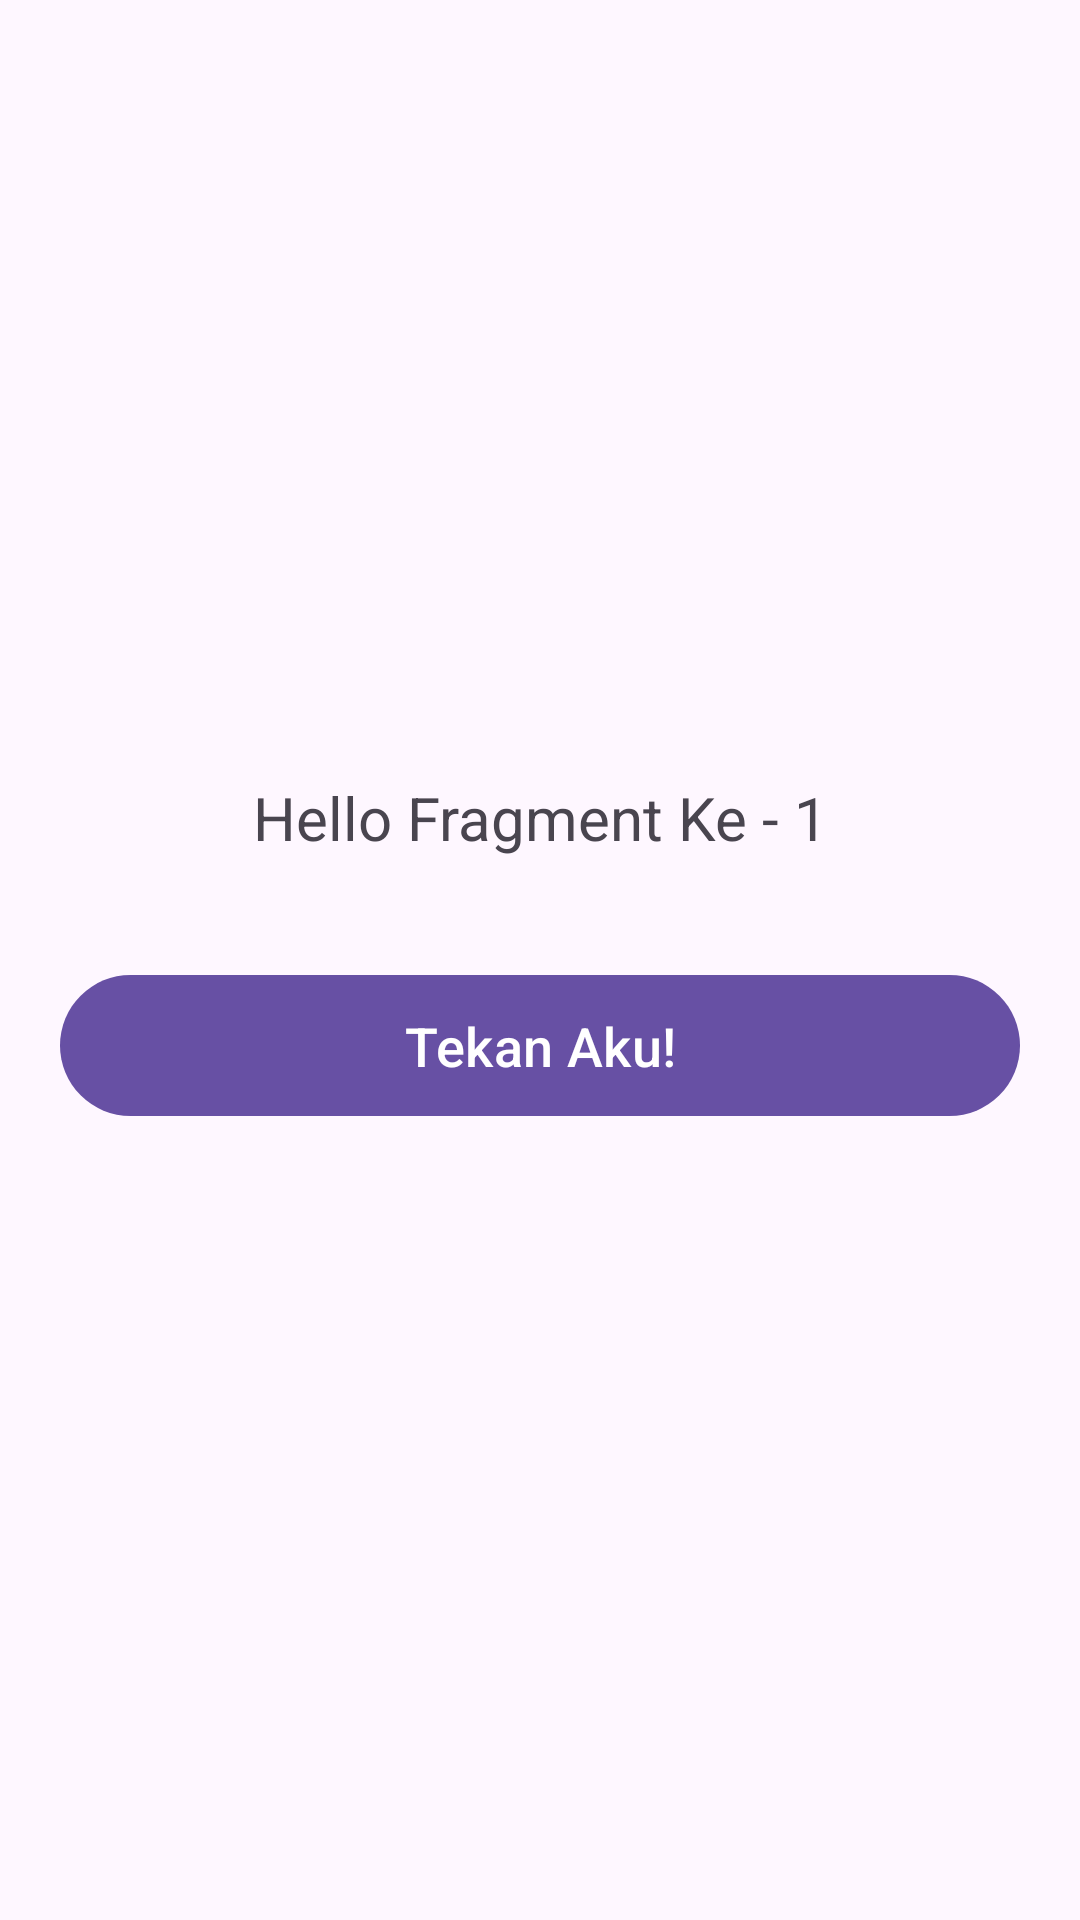

Android layout source for this screen:
<!-- AndroidManifest.xml: application theme Theme.MyApplication -->
<!-- res/layout/fragment_ke_1.xml -->
<?xml version="1.0" encoding="utf-8"?>
<LinearLayout xmlns:android="http://schemas.android.com/apk/res/android"
    xmlns:tools="http://schemas.android.com/tools"
    android:layout_width="match_parent"
    android:layout_height="match_parent"
    android:orientation="vertical"
    android:gravity="center"
    tools:context=".FragmentKe_1">

    <TextView
        android:layout_width="match_parent"
        android:layout_height="wrap_content"
        android:text="Hello Fragment Ke - 1"
        android:textSize="20sp"
        android:textAlignment="center"
        android:layout_margin="15dp"/>

    <Button
        android:id="@+id/btnKeFragment1"
        android:layout_width="match_parent"
        android:layout_height="55dp"
        android:text="Tekan Aku!"
        android:textSize="18sp"
        android:layout_margin="20dp"/>

</LinearLayout>
<!-- resources referenced by this layout -->
<resources>
  <style name="Theme.MyApplication" parent="Base.Theme.MyApplication" />
  <style name="Base.Theme.MyApplication" parent="Theme.Material3.Light">
          
  
  
  
      </style>
</resources>
